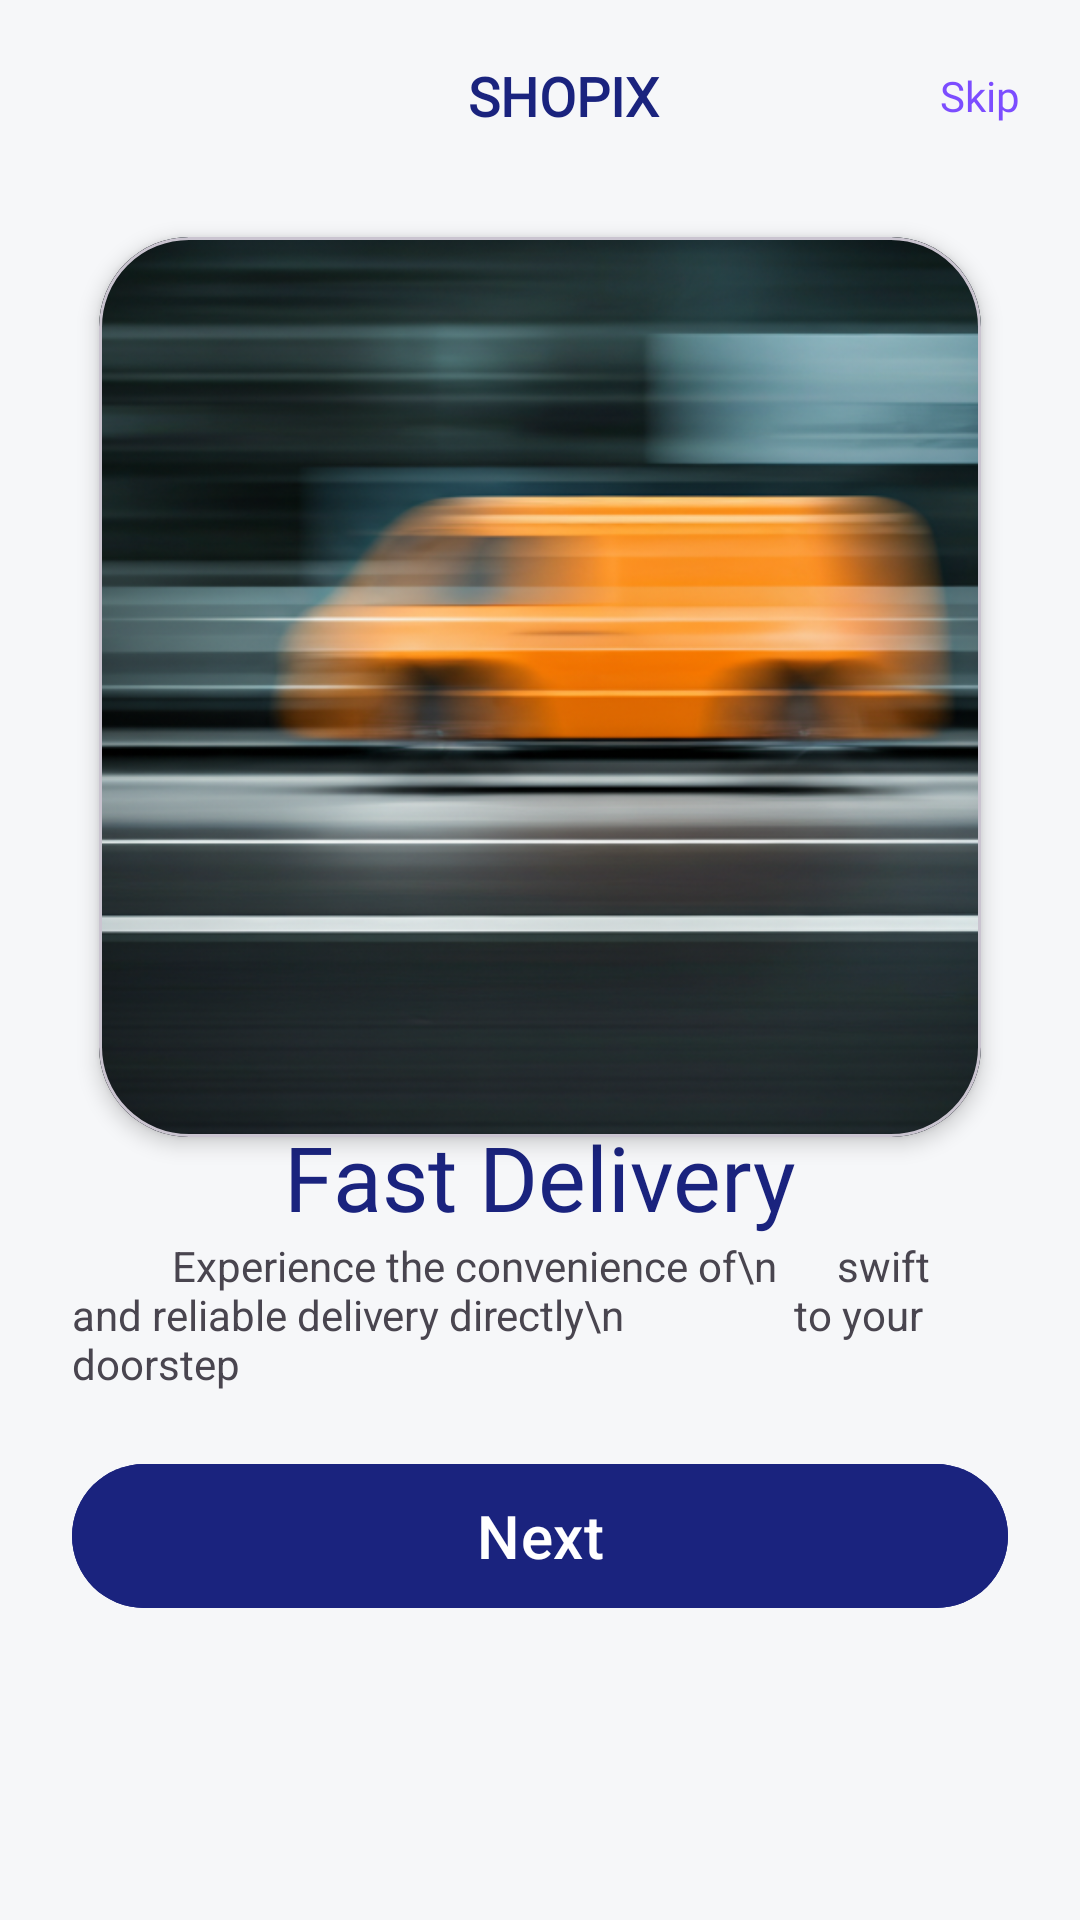

The Android layout XML behind this screen, and the referenced resources:
<!-- AndroidManifest.xml: application theme Theme.ECommerce -->
<!-- res/layout/activity_onbaoding.xml -->
<?xml version="1.0" encoding="utf-8"?>
<RelativeLayout xmlns:android="http://schemas.android.com/apk/res/android"
    xmlns:app="http://schemas.android.com/apk/res-auto"
    xmlns:tools="http://schemas.android.com/tools"
    android:id="@+id/main"
    android:layout_width="match_parent"
    android:layout_height="match_parent"
    android:background="#F6F7F9"
    >

    <com.google.android.material.appbar.MaterialToolbar
        android:id="@+id/toolbar"
        android:layout_width="match_parent"
        android:layout_height="?attr/actionBarSize">

        <TextView
            android:layout_width="wrap_content"
            android:layout_height="wrap_content"
            android:fontFamily="@font/manrope_bold"
            android:paddingLeft="140dp"
            android:text="SHOPIX"
            android:textColor="@color/primary"
            android:textStyle="bold"
            android:textSize="18sp" />

        <TextView
            android:layout_width="wrap_content"
            android:layout_height="wrap_content"
            android:layout_gravity="right"
            android:layout_marginEnd="20dp"
            android:fontFamily="@font/manrope_bold"
            android:text="Skip"
            android:textColor="@color/secondary"/>
    </com.google.android.material.appbar.MaterialToolbar>

    <com.google.android.material.card.MaterialCardView
        android:id="@+id/image"
        android:layout_width="400dp"
        android:layout_height="wrap_content"

        android:layout_below="@id/toolbar"
        android:layout_marginStart="20dp"
        android:layout_marginEnd="20dp"
        android:clipToOutline="true"

        app:cardCornerRadius="30dp"
        app:cardElevation="4dp"
        app:cardPreventCornerOverlap="true"
        app:cardUseCompatPadding="true">

        <LinearLayout
            android:layout_width="match_parent"
            android:layout_height="wrap_content"
            android:orientation="vertical">

            <ImageView
                android:id="@+id/imgProduct"
                android:layout_width="match_parent"
                android:layout_height="300dp"
                android:scaleType="centerCrop"
                android:src="@drawable/img_image2" />
        </LinearLayout>

    </com.google.android.material.card.MaterialCardView>

    <LinearLayout
        android:id="@+id/bottomCard"
        android:layout_width="match_parent"
        android:layout_height="wrap_content"
        android:layout_alignParentBottom="true"
        android:background="@drawable/bg_bottom_card"
        android:orientation="vertical"
        android:paddingStart="24dp"
        android:paddingEnd="24dp"
        android:paddingTop="32dp"
        android:paddingBottom="100dp"
        android:gravity="center_horizontal">

        <TextView
            android:id="@+id/title"
            android:layout_width="wrap_content"
            android:layout_height="wrap_content"

            android:fontFamily="@font/manrope_bold"
            android:text="Fast Delivery"
            android:textColor="@color/primary"
            android:textSize="30sp"
            />

        <TextView
            android:id="@+id/subTitle"
            android:layout_width="wrap_content"
            android:layout_height="wrap_content"
            android:text="          Experience the convenience of\n      swift and reliable delivery directly\n                 to your doorstep" />

        <com.google.android.material.button.MaterialButton
            android:id="@+id/button"
            android:layout_width="match_parent"
            android:layout_height="56dp"

            android:layout_marginTop="20dp"
            android:backgroundTint="@color/primary"
            android:text="Next"
            android:textSize="20dp"
            app:cornerRadius="30dp"
            app:icon="@drawable/ic_arrow_forward"
            app:iconGravity="textEnd"
            app:iconPadding="4dp" />

    </LinearLayout>


</RelativeLayout>
<!-- resources referenced by this layout -->
<resources>
  <color name="primary">#FF1A237E</color>
  <color name="secondary">#FF7C4DFF</color>
  <!-- drawable img_image2: png bitmap (drawable, 267418 bytes) -->
  <style name="Theme.ECommerce" parent="Base.Theme.ECommerce" />
  <style name="Base.Theme.ECommerce" parent="Theme.Material3.DayNight.NoActionBar">
          
          
      </style>
</resources>
